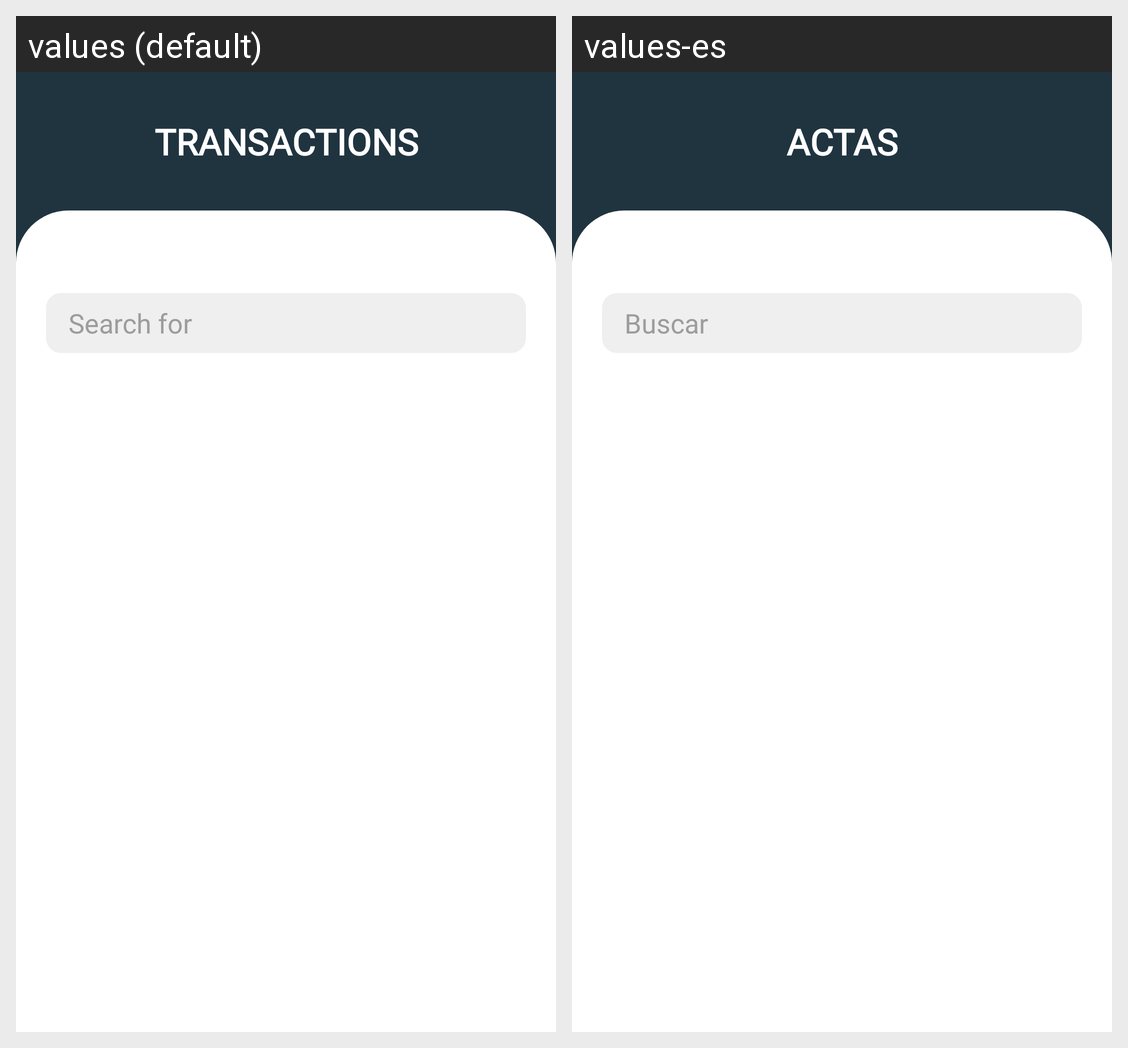

The same Android screen rendered under two of its app's locales, left to right. List the strings drawn on it with the default value and each locale's translation.
Android screen res/layout/fragment_transaction.xml rendered under 2 locales, left to right: values (default), values-es. Device: Nexus 5 (rendered at 1080×1920; each locale shown at half size, 540×960, under a caption strip naming it); theme Theme.ZeraApp.
Strings drawn on this screen, with the default value and each locale's value (text and hints the layout hard-codes, and strings that could not be matched under every locale, appear in the picture but are not listed):

transction
  values: TRANSACTIONS
  values-es: ACTAS

searchFor
  values: Search for
  values-es: Buscar
